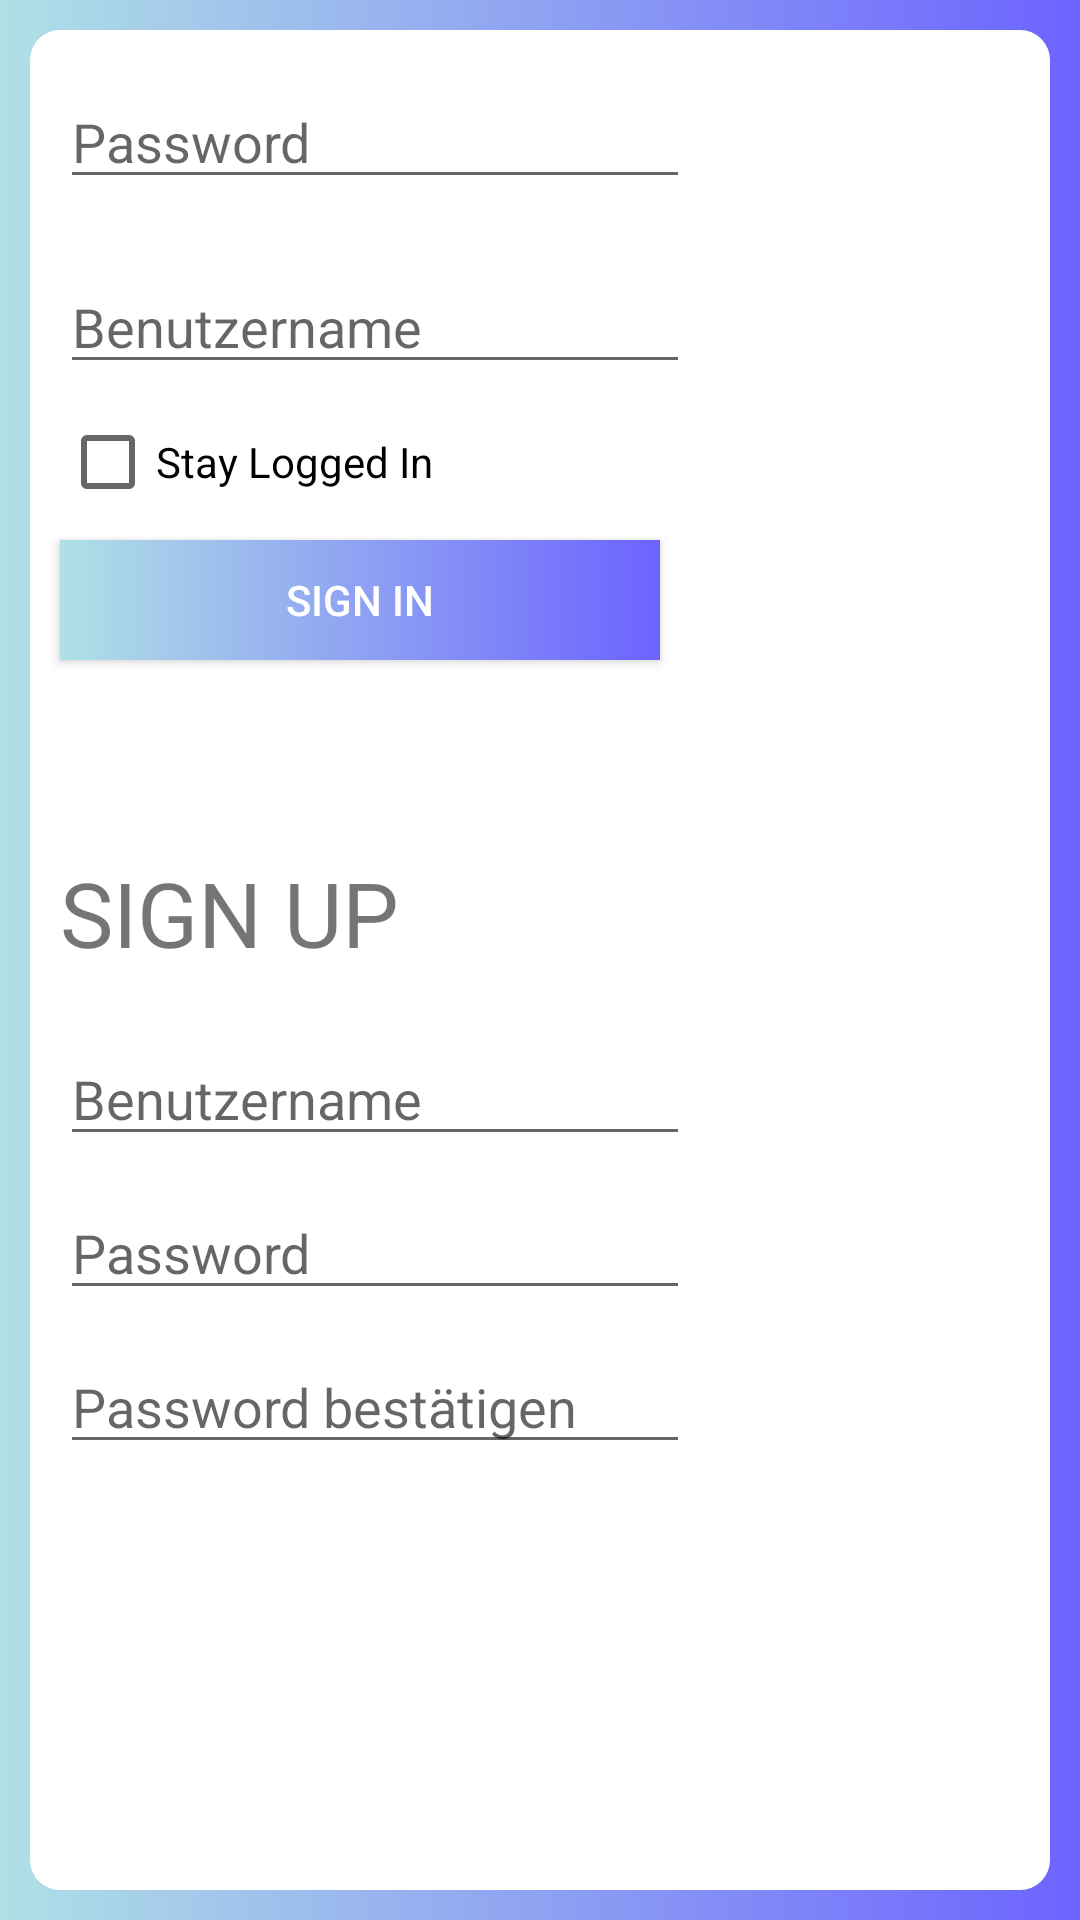

Layout XML and referenced resources for this Android screen:
<!-- AndroidManifest.xml: application theme AppTheme -->
<!-- res/layout/activity_sign_up.xml -->
<?xml version="1.0" encoding="utf-8"?>
<androidx.constraintlayout.widget.ConstraintLayout xmlns:android="http://schemas.android.com/apk/res/android"
    xmlns:app="http://schemas.android.com/apk/res-auto"
    xmlns:tools="http://schemas.android.com/tools"
    android:layout_width="match_parent"
    android:layout_height="match_parent"
    android:background="@drawable/solid"
    tools:context=".SignUp">


    <TextView
        android:id="@+id/tv_signIn"
        android:layout_width="250dp"
        android:layout_height="0dp"
        android:layout_marginStart="20dp"
        android:layout_marginTop="32dp"
        android:layout_marginBottom="92dp"
        android:text="@string/sign_in"
        android:textSize="30sp"
        app:layout_constraintBottom_toTopOf="@+id/et_usernameSignUp"
        app:layout_constraintStart_toStartOf="parent"
        app:layout_constraintTop_toTopOf="parent" />

    <TextView
        android:id="@+id/tv_signUp"
        android:layout_width="250dp"
        android:layout_height="50dp"
        android:layout_marginStart="20dp"
        android:layout_marginTop="64dp"
        android:text="@string/sign_up"
        android:textSize="30sp"
        app:layout_constraintStart_toStartOf="parent"
        app:layout_constraintTop_toBottomOf="@+id/btn_signIn" />


    <EditText
        android:id="@+id/et_usernameSignIn"
        android:layout_width="wrap_content"
        android:layout_height="wrap_content"
        android:layout_marginTop="10dp"
        android:ems="10"
        android:hint="@string/userName"
        android:inputType="textPersonName"
        app:layout_constraintStart_toStartOf="@+id/tv_signUp"
        app:layout_constraintTop_toBottomOf="@+id/tv_signUp" />

    <EditText
        android:id="@+id/et_usernameSignUp"
        android:layout_width="wrap_content"
        android:layout_height="wrap_content"
        android:layout_marginStart="20dp"
        android:layout_marginBottom="512dp"
        android:ems="10"
        android:hint="@string/userName"
        android:inputType="textPersonName"
        app:layout_constraintBottom_toBottomOf="parent"
        app:layout_constraintStart_toStartOf="parent"
        app:layout_constraintTop_toBottomOf="@+id/tv_signIn" />

    <EditText
        android:id="@+id/et_passwordSignIn"
        android:layout_width="wrap_content"
        android:layout_height="wrap_content"
        android:layout_marginStart="20dp"
        android:layout_marginTop="10dp"
        android:ems="10"
        android:hint="@string/password"
        android:inputType="textPassword"
        app:layout_constraintBottom_toTopOf="@+id/et_usernameSignUp"
        app:layout_constraintStart_toStartOf="parent"
        app:layout_constraintTop_toBottomOf="@+id/tv_signIn" />

    <CheckBox
        android:id="@+id/cB_stayLoggedIn"
        android:layout_width="wrap_content"
        android:layout_height="wrap_content"
        android:layout_marginStart="20dp"
        android:layout_marginTop="10dp"
        android:layout_marginBottom="10dp"
        android:text="@string/stayLoggedIn"
        app:layout_constraintBottom_toTopOf="@+id/btn_signIn"
        app:layout_constraintEnd_toEndOf="parent"
        app:layout_constraintHorizontal_bias="0.0"
        app:layout_constraintStart_toStartOf="parent"
        app:layout_constraintTop_toBottomOf="@+id/et_usernameSignUp" />

    <Button
        android:id="@+id/btn_signIn"
        android:layout_width="200dp"
        android:layout_height="40dp"
        android:layout_marginStart="20dp"
        android:layout_marginTop="10dp"
        android:background="@drawable/costum_buttons"
        android:text="@string/sign_in"
        android:textColor="#ffffff"
        app:layout_constraintStart_toStartOf="parent"
        app:layout_constraintTop_toBottomOf="@+id/cB_stayLoggedIn" />

    <EditText
        android:id="@+id/et_passwordSignUp"
        android:layout_width="wrap_content"
        android:layout_height="wrap_content"
        android:layout_marginTop="10dp"
        android:ems="10"
        android:hint="@string/password"
        android:inputType="textPassword"
        app:layout_constraintStart_toStartOf="@+id/et_usernameSignIn"
        app:layout_constraintTop_toBottomOf="@+id/et_usernameSignIn" />

    <EditText
        android:id="@+id/et_passwordBestätigen"
        android:layout_width="wrap_content"
        android:layout_height="wrap_content"
        android:layout_marginTop="10dp"
        android:ems="10"
        android:hint="@string/passwordbestätigen"
        android:inputType="textPassword"
        app:layout_constraintStart_toStartOf="@+id/et_passwordSignUp"
        app:layout_constraintTop_toBottomOf="@+id/et_passwordSignUp" />

</androidx.constraintlayout.widget.ConstraintLayout>
<!-- resources referenced by this layout -->
<resources>
  <!-- drawable costum_buttons (drawable) -->
  <?xml version="1.0" encoding="utf-8"?>
  <shape xmlns:android="http://schemas.android.com/apk/res/android" android:shape="rectangle">
  
      <gradient android:startColor="#b0e0e6" android:endColor="#6c63ff"/>
  </shape>
  <!-- drawable solid (drawable) -->
  <?xml version="1.0" encoding="utf-8"?>
  <layer-list
      xmlns:android="http://schemas.android.com/apk/res/android" >
      <item android:drawable="@drawable/costum_buttons" />
      <item
          android:bottom="10dp"
          android:left="10dp"
          android:right="10dp"
          android:top="10dp"
          android:drawable="@drawable/border_background" />
  </layer-list>
  <string name="password">Password</string>
  <string name="sign_in">SIGN IN</string>
  <string name="sign_up">SIGN UP</string>
  <string name="stayLoggedIn">Stay Logged In</string>
  <string name="userName">Benutzername</string>
  <style name="AppTheme" parent="Theme.AppCompat.Light.DarkActionBar">
          
          <item name="colorPrimary">@color/colorPrimary</item>
          <item name="colorPrimaryDark">@color/colorPrimaryDark</item>
  
      </style>
  <!-- drawable border_background (drawable) -->
  <?xml version="1.0" encoding="utf-8"?>
  <shape xmlns:android="http://schemas.android.com/apk/res/android">
      <solid android:color="#ffffff" />
      <corners android:radius="10dp"/>
  
  
  </shape>
  <color name="colorPrimary">#039BE5</color>
  <color name="colorPrimaryDark">#0288D1</color>
</resources>
